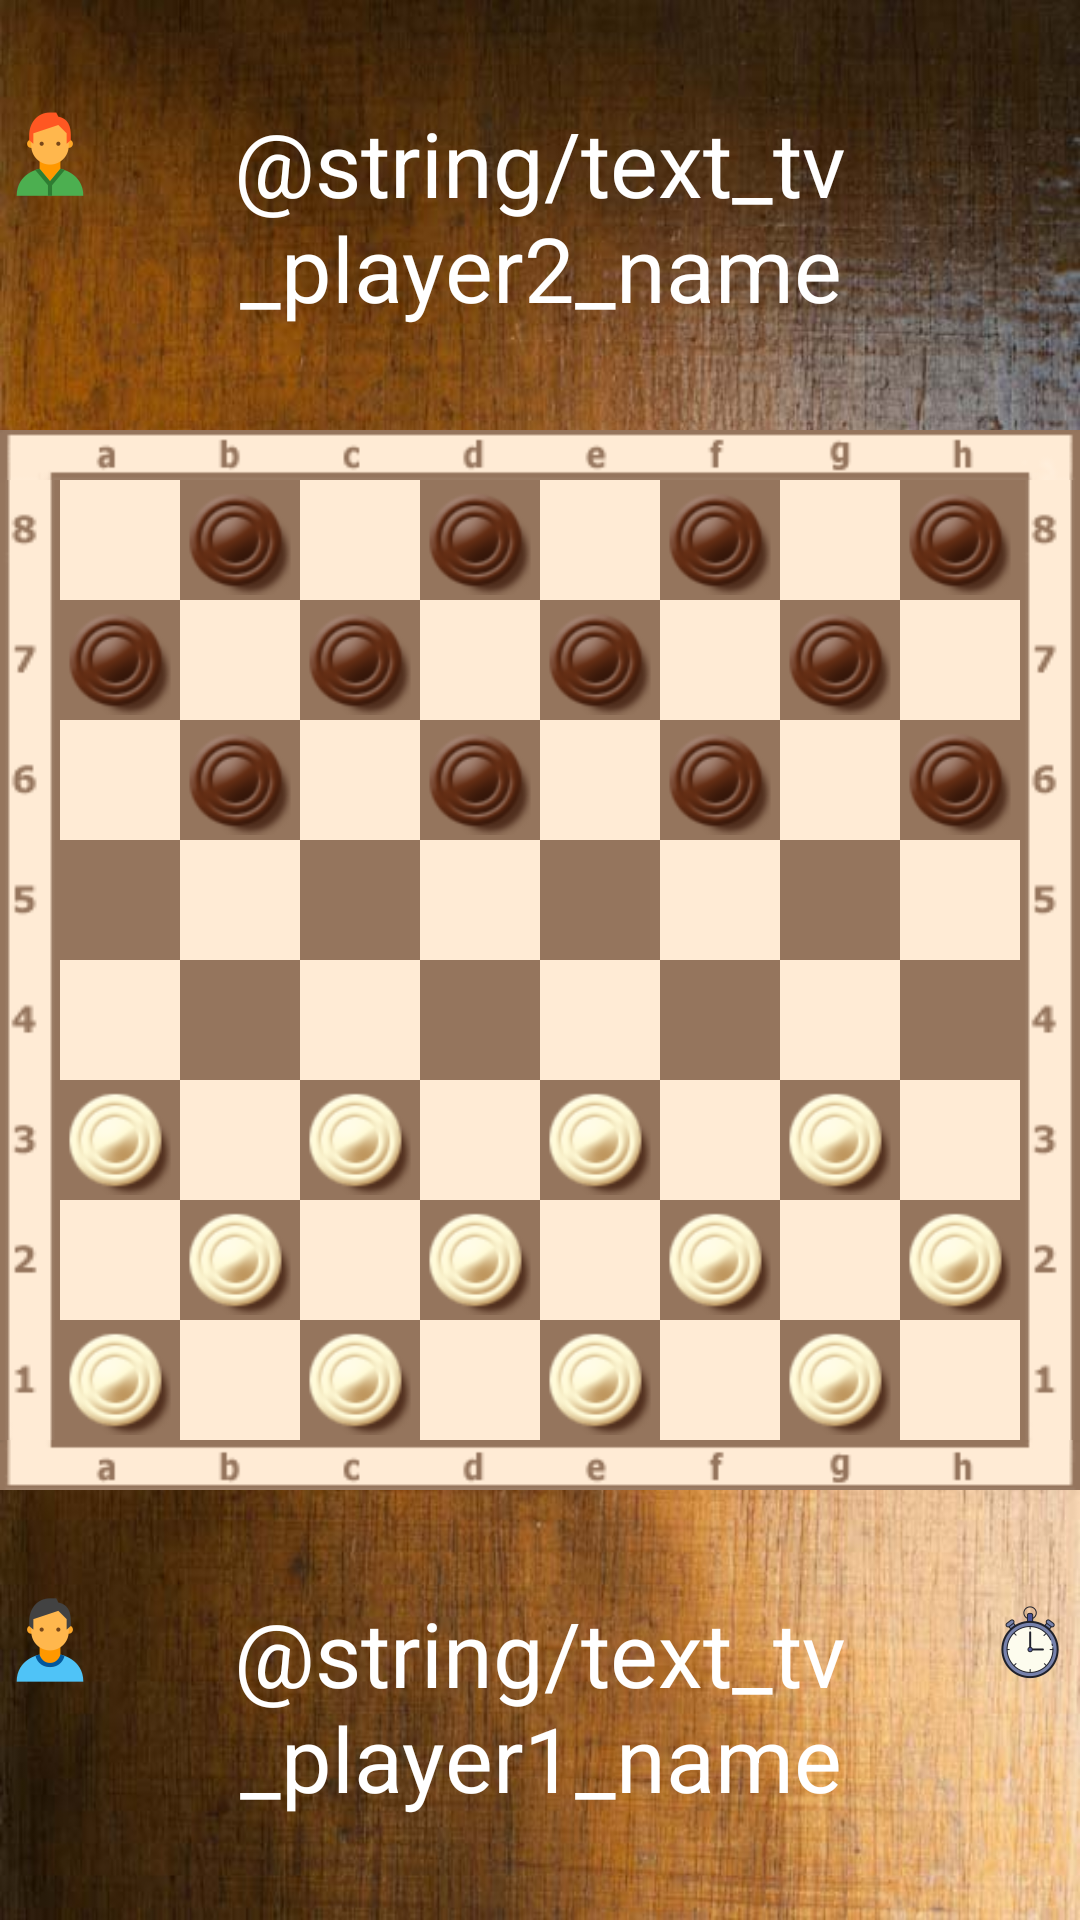

The Android layout XML behind this screen, and the referenced resources:
<!-- AndroidManifest.xml: application theme AppTheme -->
<!-- res/layout/activity_game.xml -->
<?xml version="1.0" encoding="utf-8"?>
<LinearLayout xmlns:android="http://schemas.android.com/apk/res/android"
    xmlns:app="http://schemas.android.com/apk/res-auto"
    xmlns:tools="http://schemas.android.com/tools"
    android:layout_width="match_parent"
    android:layout_height="match_parent"
    android:orientation="vertical"
    android:gravity="center_vertical">

    <LinearLayout
        android:layout_width="match_parent"
        android:layout_height="wrap_content"
        android:orientation="horizontal"
        android:layout_weight="1">

        <ImageView
            android:id="@+id/iv_player2_avatar"
            style="@style/PlayerAvatar"
            android:src="@drawable/player2" />

        <TextView
            android:id="@+id/tv_player2_name"
            style="@style/PlayerName"
            android:text="@string/text_tv_player2_name" />

        <ImageView
            android:id="@+id/iv_timer1"
            style="@style/PlayerAvatar"
            android:visibility="invisible"
            android:src="@drawable/timer" />
    </LinearLayout>

    <ImageButton
        android:id="@+id/board_top_border"
        style="@style/BoardTopBorder"/>

    <LinearLayout
        android:layout_width="match_parent"
        android:layout_height="wrap_content"
        android:orientation="horizontal">

        <ImageButton
            android:id="@+id/board_left_border"
            style="@style/BoardLeftRightBorder"/>

        <TableLayout
            android:layout_width="0dp"
            android:layout_height="wrap_content"
            android:layout_weight="1">

            <TableRow  style="@style/BoardRow" >

                <ImageButton
                    android:id="@+id/a8"
                    style="@style/WhiteSquare" />

                <ImageButton
                    android:id="@+id/b8"
                    style="@style/BlackDraught" />

                <ImageButton
                    android:id="@+id/c8"
                    style="@style/WhiteSquare" />

                <ImageButton
                    android:id="@+id/d8"
                    style="@style/BlackDraught" />

                <ImageButton
                    android:id="@+id/e8"
                    style="@style/WhiteSquare" />

                <ImageButton
                    android:id="@+id/f8"
                    style="@style/BlackDraught" />

                <ImageButton
                    android:id="@+id/g8"
                    style="@style/WhiteSquare" />

                <ImageButton
                    android:id="@+id/h8"
                    style="@style/BlackDraught" />
            </TableRow>
            <TableRow  style="@style/BoardRow" >

                <ImageButton
                    android:id="@+id/a7"
                    style="@style/BlackDraught" />

                <ImageButton
                    android:id="@+id/b7"
                    style="@style/WhiteSquare" />

                <ImageButton
                    android:id="@+id/c7"
                    style="@style/BlackDraught"/>

                <ImageButton
                    android:id="@+id/d7"
                    style="@style/WhiteSquare" />

                <ImageButton
                    android:id="@+id/e7"
                    style="@style/BlackDraught" />

                <ImageButton
                    android:id="@+id/f7"
                    style="@style/WhiteSquare" />

                <ImageButton
                    android:id="@+id/g7"
                    style="@style/BlackDraught" />

                <ImageButton
                    android:id="@+id/h7"
                    style="@style/WhiteSquare" />
            </TableRow>
            <TableRow  style="@style/BoardRow" >

                <ImageButton
                    android:id="@+id/a6"
                    style="@style/WhiteSquare" />

                <ImageButton
                    android:id="@+id/b6"
                    style="@style/BlackDraught"/>

                <ImageButton
                    android:id="@+id/c6"
                    android:layout_width="0dp"
                    style="@style/WhiteSquare" />

                <ImageButton
                    android:id="@+id/d6"
                    style="@style/BlackDraught" />

                <ImageButton
                    android:id="@+id/e6"
                    style="@style/WhiteSquare" />

                <ImageButton
                    android:id="@+id/f6"
                    style="@style/BlackDraught" />

                <ImageButton
                    android:id="@+id/g6"
                    style="@style/WhiteSquare"  />

                <ImageButton
                    android:id="@+id/h6"
                    style="@style/BlackDraught" />
            </TableRow>
            <TableRow  style="@style/BoardRow" >

                <ImageButton
                    android:id="@+id/a5"
                    style="@style/BlackSquare"
                    />

                <ImageButton
                    android:id="@+id/b5"
                    style="@style/WhiteSquare" />

                <ImageButton
                    android:id="@+id/c5"
                    style="@style/BlackSquare" />

                <ImageButton
                    android:id="@+id/d5"
                    style="@style/WhiteSquare" />

                <ImageButton
                    android:id="@+id/e5"
                    style="@style/BlackSquare" />

                <ImageButton
                    android:id="@+id/f5"
                    style="@style/WhiteSquare" />

                <ImageButton
                    android:id="@+id/g5"
                    style="@style/BlackSquare" />

                <ImageButton
                    android:id="@+id/h5"
                    style="@style/WhiteSquare" />
            </TableRow>
            <TableRow  style="@style/BoardRow" >

                <ImageButton
                    android:id="@+id/a4"
                    style="@style/WhiteSquare" />

                <ImageButton
                    android:id="@+id/b4"
                    style="@style/BlackSquare" />

                <ImageButton
                    android:id="@+id/c4"
                    style="@style/WhiteSquare"  />

                <ImageButton
                    android:id="@+id/d4"
                    style="@style/BlackSquare" />

                <ImageButton
                    android:id="@+id/e4"
                    style="@style/WhiteSquare"  />

                <ImageButton
                    android:id="@+id/f4"
                    style="@style/BlackSquare" />

                <ImageButton
                    android:id="@+id/g4"
                    style="@style/WhiteSquare" />

                <ImageButton
                    android:id="@+id/h4"
                    style="@style/BlackSquare" />
            </TableRow>
            <TableRow  style="@style/BoardRow" >

                <ImageButton
                    android:id="@+id/a3"
                    style="@style/WhiteDraught" />

                <ImageButton
                    android:id="@+id/b3"
                    style="@style/WhiteSquare" />

                <ImageButton
                    android:id="@+id/c3"
                    style="@style/WhiteDraught" />

                <ImageButton
                    android:id="@+id/d3"
                    style="@style/WhiteSquare" />

                <ImageButton
                    android:id="@+id/e3"
                    style="@style/WhiteDraught" />

                <ImageButton
                    android:id="@+id/f3"
                    style="@style/WhiteSquare" />

                <ImageButton
                    android:id="@+id/g3"
                    style="@style/WhiteDraught" />

                <ImageButton
                    android:id="@+id/h3"
                    style="@style/WhiteSquare" />
            </TableRow>
            <TableRow  style="@style/BoardRow" >

                <ImageButton
                    android:id="@+id/a2"
                    style="@style/WhiteSquare" />

                <ImageButton
                    android:id="@+id/b2"
                    style="@style/WhiteDraught" />

                <ImageButton
                    android:id="@+id/c2"
                    style="@style/WhiteSquare" />

                <ImageButton
                    android:id="@+id/d2"
                    style="@style/WhiteDraught" />

                <ImageButton
                    android:id="@+id/e2"
                    style="@style/WhiteSquare" />

                <ImageButton
                    android:id="@+id/f2"
                    style="@style/WhiteDraught" />

                <ImageButton
                    android:id="@+id/g2"
                    style="@style/WhiteSquare" />

                <ImageButton
                    android:id="@+id/h2"
                    style="@style/WhiteDraught" />
            </TableRow>
            <TableRow  style="@style/BoardRow" >

                <ImageButton
                    android:id="@+id/a1"
                    style="@style/WhiteDraught" />

                <ImageButton
                    android:id="@+id/b1"
                    style="@style/WhiteSquare" />

                <ImageButton
                    android:id="@+id/c1"
                    style="@style/WhiteDraught" />

                <ImageButton
                    android:id="@+id/d1"
                    style="@style/WhiteSquare" />

                <ImageButton
                    android:id="@+id/e1"
                    style="@style/WhiteDraught" />

                <ImageButton
                    android:id="@+id/f1"
                    style="@style/WhiteSquare" />

                <ImageButton
                    android:id="@+id/g1"
                    style="@style/WhiteDraught" />

                <ImageButton
                    android:id="@+id/h1"
                    style="@style/WhiteSquare" />
            </TableRow>

        </TableLayout>

        <ImageButton
            android:id="@+id/board_right_border"
            style="@style/BoardLeftRightBorder" />

    </LinearLayout>

    <ImageButton
        android:id="@+id/board_bottom_border"
        style="@style/BoardBottomBorder"/>

    <LinearLayout
        android:layout_width="match_parent"
        android:layout_height="wrap_content"
        android:orientation="horizontal"
        android:layout_weight="1">

        <ImageView
            android:id="@+id/iv_player1_avatar"
            style="@style/PlayerAvatar"
            android:src="@drawable/player1" />

        <TextView
            android:id="@+id/tv_player2_name1"
            style="@style/PlayerName"
            android:text="@string/text_tv_player1_name" />

        <ImageView
            android:id="@+id/iv_timer2"
            style="@style/PlayerAvatar"
            android:src="@drawable/timer" />
    </LinearLayout>


</LinearLayout>
<!-- resources referenced by this layout -->
<resources>
  <!-- drawable player1: png bitmap (drawable, 2014 bytes) -->
  <!-- drawable player2: png bitmap (drawable, 2017 bytes) -->
  <!-- drawable timer: png bitmap (drawable, 3990 bytes) -->
  <style name="BlackDraught" parent="BaseSquare">
          <item name="android:src">@drawable/black_draught</item>
      </style>
  <style name="BlackSquare" parent="BaseSquare">
          <item name="android:src">@drawable/black_square</item>
      </style>
  <style name="BoardBottomBorder" parent="BoardTopBottomtBorder">
          <item name="android:src">@drawable/board_bottom_border</item>
      </style>
  <style name="BoardLeftRightBorder">
          <item name="android:layout_width">wrap_content</item>
          <item name="android:layout_height">match_parent</item>
          <item name="android:padding">0dp</item>
          <item name="android:scaleType">fitXY</item>
          <item name="android:adjustViewBounds">true</item>
          <item name="android:src">@drawable/board_left_right_border</item>
      </style>
  <style name="BoardRow">
          <item name="android:layout_width">0dp</item>
          <item name="android:layout_height">match_parent</item>
          <item name="android:layout_weight">1</item>
      </style>
  <style name="BoardTopBorder" parent="BoardTopBottomtBorder">
          <item name="android:src">@drawable/board_top_border</item>
      </style>
  <style name="PlayerAvatar">
          <item name="android:layout_width">wrap_content</item>
          <item name="android:layout_height">wrap_content</item>
          <item name="android:layout_weight">1</item>
          <item name="android:clickable">false</item>
      </style>
  <style name="PlayerName">
          <item name="android:layout_width">wrap_content</item>
          <item name="android:layout_height">match_parent</item>
          <item name="android:layout_weight">1</item>
          <item name="android:textSize">30sp</item>
          <item name="android:gravity">center</item>
          <item name="android:clickable">false</item>
          <item name="android:textColor">@android:color/white</item>
      </style>
  <style name="WhiteDraught" parent="BaseSquare">
          <item name="android:src">@drawable/white_draught</item>
      </style>
  <style name="WhiteSquare" parent="BaseSquare">
          <item name="android:src">@drawable/white_square</item>
          <item name="android:padding">0dp</item>
      </style>
  <style name="AppTheme" parent="android:Theme.Material.Light.DarkActionBar">
          
          <item name="android:windowBackground">@drawable/windows_background</item>
      </style>
  <style name="BaseSquare">
          <item name="android:layout_width">0dp</item>
          <item name="android:layout_height">wrap_content</item>
          <item name="android:padding">1.5dp</item>
          <item name="android:scaleType">fitXY</item>
          <item name="android:adjustViewBounds">true</item>
          <item name="android:layout_weight">1</item>
          <item name="android:background">@drawable/black_square</item>
      </style>
  <!-- drawable black_draught: jpg bitmap (drawable, 2120 bytes) -->
  <!-- drawable black_square: png bitmap (drawable, 2837 bytes) -->
  <style name="BoardTopBottomtBorder">
          <item name="android:layout_width">match_parent</item>
          <item name="android:layout_height">wrap_content</item>
          <item name="android:padding">0dp</item>
          <item name="android:scaleType">fitXY</item>
          <item name="android:adjustViewBounds">true</item>
      </style>
  <!-- drawable board_bottom_border: png bitmap (drawable, 921 bytes) -->
  <!-- drawable board_left_right_border: png bitmap (drawable, 1186 bytes) -->
  <!-- drawable board_top_border: png bitmap (drawable, 1119 bytes) -->
  <!-- drawable white_draught: jpg bitmap (drawable, 2368 bytes) -->
  <!-- drawable white_square: jpg bitmap (drawable, 300 bytes) -->
  <!-- drawable windows_background: jpg bitmap (drawable, 98348 bytes) -->
</resources>
